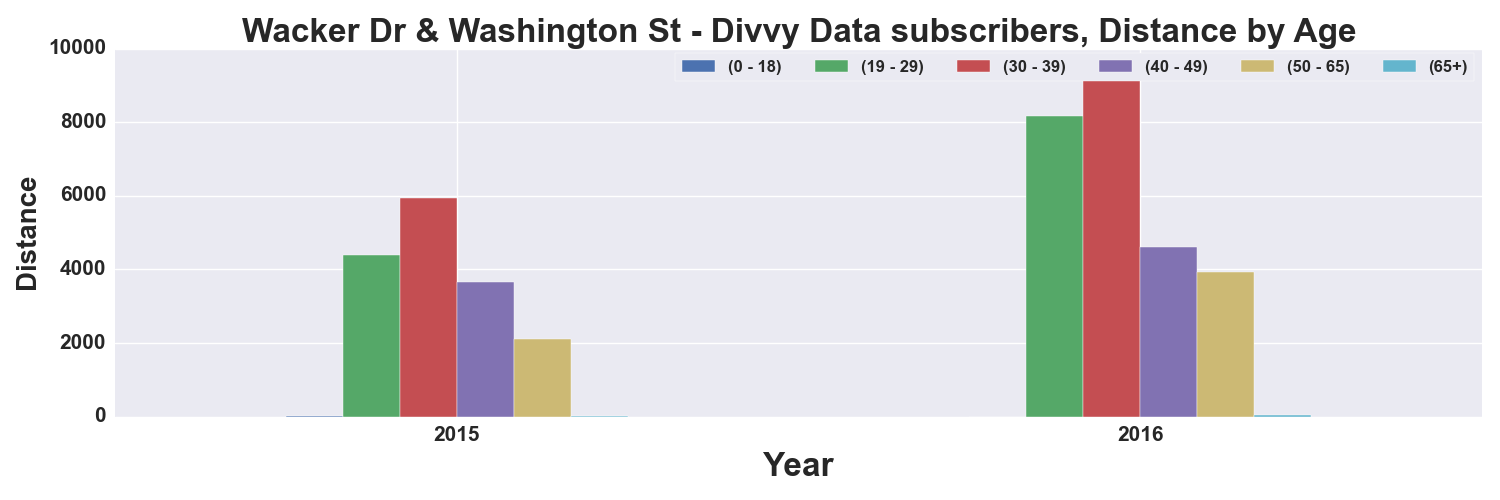

The table this chart was drawn from, first rows:
, START TIME YEAR, DISTANCE_Miles, DISTANCE_Miles, DISTANCE_Miles, DISTANCE_Miles, DISTANCE_Miles, DISTANCE_Miles
AGE_GROUP, , 0 - 18, 19 - 29, 30 - 39, 40 - 49, 50 - 65, 65+
0, 2015, 19.22, 4403, 5951, 3657, 2113, 26.19
1, 2016, 2.07, 8159, 9835, 4607, 3929, 33.88
